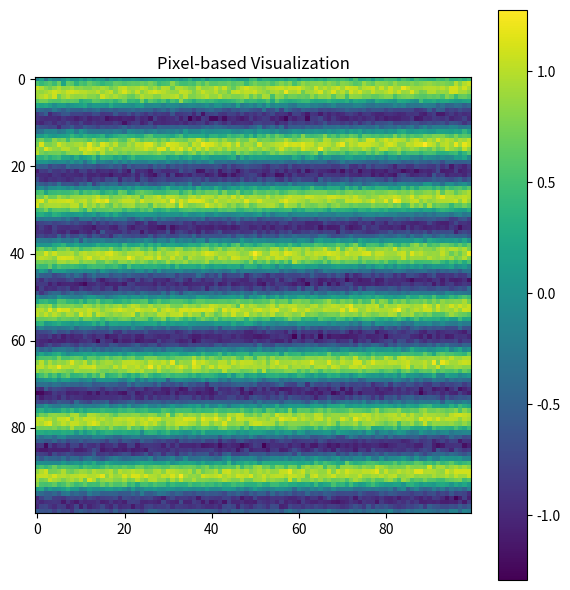

The matplotlib source for this figure:
import numpy as np
import matplotlib.pyplot as plt

# 1. Chuan bi du lieu lon (10,000 ban ghi cua song hinh sin co nhiễu)
x = np.linspace(0, 50, 10000)
values = np.sin(x) + np.random.normal(0, 0.1, len(x))

# 2. Bieu dien moi ban ghi bang 1 pixel
size = int(np.ceil(np.sqrt(len(values))))
pixel_matrix = np.zeros(size * size)
pixel_matrix[:len(values)] = values
pixel_matrix = pixel_matrix.reshape(size, size)

# 3. Ve Pixel-based Visualization
plt.figure(figsize=(6, 6))
plt.imshow(pixel_matrix, cmap="viridis")
plt.colorbar()
plt.title("Pixel-based Visualization")
plt.tight_layout()

# Phan tich:
# - Cac hoa tiet duong soc luan phien bieu thi chu ky tuan hoan cua tin hieu sine.
# - Cac hat mau hat li ti dac trung cho nhieu trang duoc them vao.

plt.show()
